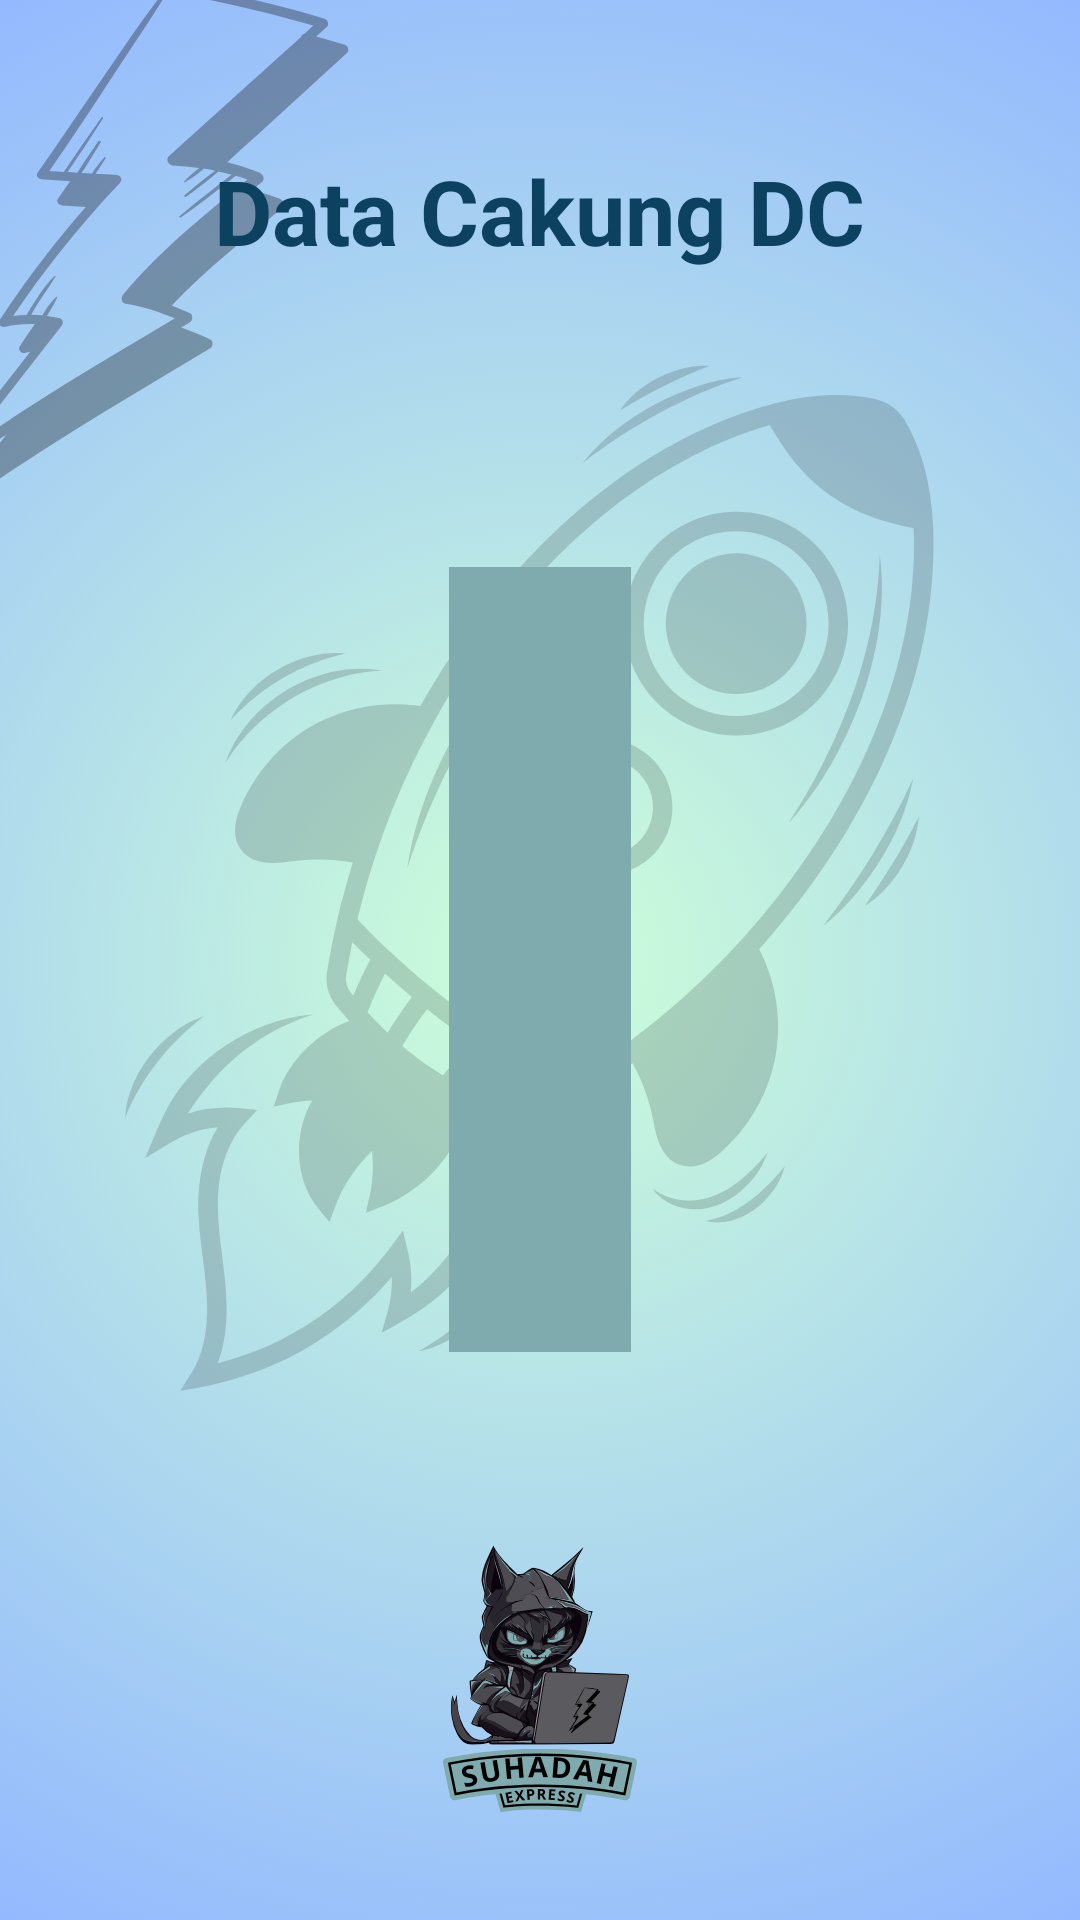

Here is an Android app screen rendered from its layout file. Give the layout XML and the strings, colors and styles it references.
<!-- AndroidManifest.xml: application theme Theme.CakungDC -->
<!-- res/layout/datafinaly.xml -->
<?xml version="1.0" encoding="utf-8"?>
<RelativeLayout xmlns:android="http://schemas.android.com/apk/res/android"
    xmlns:tools="http://schemas.android.com/tools"
    android:layout_width="match_parent"
    android:layout_height="match_parent"
    android:background="@drawable/background">


    <TextView
        android:id="@+id/txt_app"
        android:layout_width="wrap_content"
        android:layout_height="wrap_content"
        android:layout_centerHorizontal="true"
        android:layout_marginTop="50dp"
        android:text="@string/data_cakung"
        android:textColor="@color/clr2"
        android:textSize="30sp"
        android:textStyle="bold"
        android:layout_marginBottom="50dp" />

    <RelativeLayout
        android:layout_width="wrap_content"
        android:layout_height="wrap_content"
        android:layout_centerInParent="true"
        android:background="@color/warna1"
        android:padding="10dp">

    <TextView
        android:id="@+id/data_email"
        android:layout_width="wrap_content"
        android:layout_height="wrap_content"
        android:layout_below="@id/txt_app"
        android:layout_marginStart="10dp"
        android:fontFamily="monospace"
        android:textColor="@color/clr2"
        android:layout_centerHorizontal="true"
        android:text=" "
        android:textSize="18sp"
        android:textStyle="bold"
        tools:ignore="NotSibling" />

    <TextView
        android:id="@+id/data_nama"
        android:layout_width="wrap_content"
        android:layout_height="wrap_content"
        android:layout_below="@id/data_email"
        android:layout_margin="15dp"
        android:layout_centerHorizontal="true"
        android:text=" "
        android:textColor="@color/clr2"
        android:textSize="18sp"
        android:fontFamily="monospace"/>

    <TextView
        android:id="@+id/data_ulangTahun"
        android:layout_width="wrap_content"
        android:layout_height="wrap_content"
        android:layout_below="@id/data_nama"
        android:layout_margin="15dp"
        android:layout_centerHorizontal="true"
        android:text=" "
        android:textColor="@color/clr2"
        android:textSize="18sp"
        android:fontFamily="monospace"/>

    <TextView
        android:id="@+id/data_domisili"
        android:layout_width="wrap_content"
        android:layout_height="wrap_content"
        android:layout_below="@id/data_ulangTahun"
        android:layout_margin="15dp"
        android:layout_centerHorizontal="true"
        android:text=" "
        android:textColor="@color/clr2"
        android:textSize="18sp"
        android:fontFamily="monospace"/>

    <TextView
        android:id="@+id/data_jenisKelamin1"
        android:layout_width="wrap_content"
        android:layout_height="wrap_content"
        android:layout_below="@id/data_domisili"
        android:layout_margin="15dp"
        android:layout_centerHorizontal="true"
        android:text=" "
        android:textColor="@color/clr2"
        android:textSize="18sp"
        android:fontFamily="monospace"/>

    <TextView
        android:id="@+id/data_jenisKelamin2"
        android:layout_width="wrap_content"
        android:layout_height="wrap_content"
        android:layout_below="@id/data_domisili"
        android:layout_margin="15dp"
        android:layout_centerHorizontal="true"
        android:text=" "
        android:textColor="@color/clr2"
        android:textSize="18sp"
        android:fontFamily="monospace"/>


</RelativeLayout>
</RelativeLayout>
<!-- resources referenced by this layout -->
<resources>
  <color name="clr2">#0C4160</color>
  <color name="warna1">#7FAAAE</color>
  <!-- drawable background: png bitmap (drawable, 1024889 bytes) -->
  <string name="data_cakung">Data Cakung DC</string>
  <style name="Theme.CakungDC" parent="Base.Theme.CakungDC">
          <item name="colorPrimary">@color/warna2</item>
          <item name="colorPrimaryDark">@color/warna2</item>
  
      </style>
  <style name="Base.Theme.CakungDC" parent="Theme.Material3.DayNight.NoActionBar">
          
          
      </style>
  <color name="warna2">#94B9FF</color>
</resources>
